Run: headless pygame with SDL's dummy video driver; simulated clock (each Clock.tick advances the game by its frame time, no real sleeping); random seed 0; keys injected as events and as key.get_pressed() state; mouse plan: one left click at the window centre at the start of phase 2, then a move to the lower-right quarter at the start of phase 3.
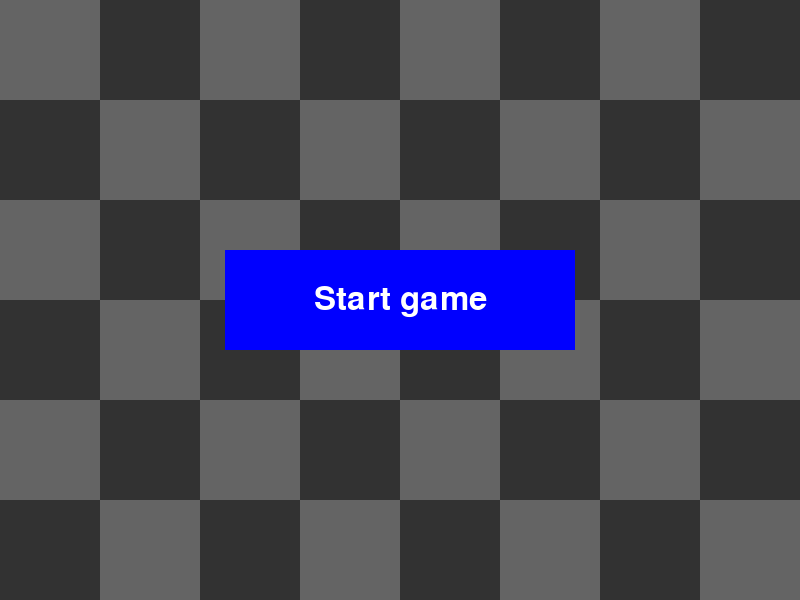
Frame 1 of 4 · flips 1–60 · no input
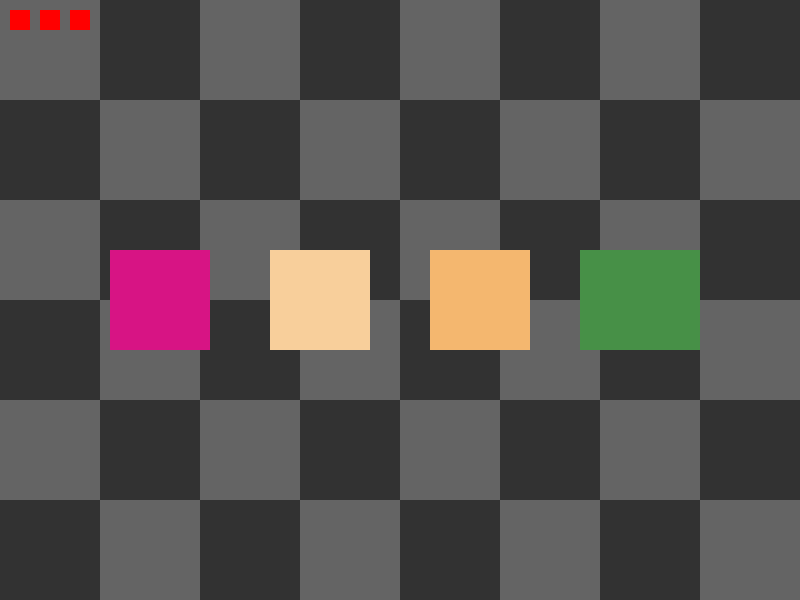
Frame 2 of 4 · flips 61–180 · clicked the window centre · tapped SPACE, RETURN · held RIGHT (→), D
Frame 3 of 4 · flips 181–300 · moved the mouse to the lower-right quarter · held DOWN (↓), S · screen unchanged from frame 2, image omitted
Frame 4 of 4 · flips 301–420 · held LEFT (←), A, UP (↑), W · screen unchanged from frame 3, image omitted

The pygame program that drew these frames:

import pygame
import random

# Start pygame
pygame.init()

# Setting up game window
screen_width, screen_height = 800, 600
screen = pygame.display.set_mode((screen_width, screen_height))
pygame.display.set_caption("Squares all round")

# Global variables
colors = []  # List of colors to be added
target_index = 0  # The target square that will differ in width
lives = 3
score = 0
game_running = False
first_try = True
game_over_screen = False

# Checkerboard size configuration
tile_size = 100

# Game squares configuration
square_size = 100
square_distance = 60  # Distance between squares

# Generates four random colors with varying width
def draw_random_colors():
    global colors, target_index

    colors = []
    target_index = random.randint(0, 3)  # Picking which square will be the odd one (changes per round)

    for i in range(4):  # NOTE to self: 0-3, 0 incl
        red = random.randint(0, 255)
        green = random.randint(0, 255)
        blue = random.randint(0, 255)

        if i == target_index:
            if random.random() < 0.5:
                width = random.randint(80, 99)
            else:
                width = random.randint(101, 120)
            colors.append((red, green, blue, width))
        else:
            width = 100  # random.randint(40, 80) # OBS! If changed, make sure to not have an overlap with the target_index
            colors.append((red, green, blue, width))


def check_guess(clicked_index): ## add return statement to be tested
    global lives, score

    if clicked_index == target_index:
        #print("Congratulations! You guessed correctly")
        score += 1
        screen.fill((0, 255, 0))  # Set screen color to green
        text_object("Congratulations! You guessed correctly", (screen_width // 2, screen_height // 2))
        text_display()
    else:
        #print("Oops! That's not the correct color. Try again")
        lives -= 1
        screen.fill((255, 0, 0))  # Set screen color to red
        text_object("Oops! That's not the correct color. Try again", (screen_width // 2, screen_height // 2))
        text_display()

    if lives == 0:
        game_over()


def game_over():
    global game_over_screen
    game_over_screen = True


def restart_game():
    global lives, score, game_running, game_over_screen, first_try
    lives = 3
    score = 0
    game_running = False
    game_over_screen = False
    first_try = False
    draw_random_colors()


def quit_game():
    pygame.quit()


def retry_choice():
    global game_over_screen
    game_over_screen = False
    restart_game()


# Position of squares on screen
def generate_x_y():
    x = (screen_width - (square_size * 4 + square_distance * 3)) // 2  # // = no decimals (integer division)
    y = (screen_height - square_size) // 2
    return x, y


# Displaying text on the screen
def text_object(text_message, pos):
    font = pygame.font.Font(None, 48)
    text_surface = font.render(text_message, True, (255, 255, 255))
    text_rect = text_surface.get_rect(center=pos)
    screen.blit(text_surface, text_rect)


def text_display():
    pygame.display.update()  # Update the screen to show the change
    pygame.time.wait(500)  # Display the text for 1 second


# Defining the size and position of the start button
def button_start_object():
    button_width, button_height = 350, 100
    x = (screen_width - button_width) // 2
    y = (screen_height - button_height) // 2
    return pygame.Rect(x, y, button_width, button_height)


# Defining the size and position of the retry button
def button_retry_object():
    button_width, button_height = 150, 50
    x = (screen_width - 550) // 2
    y = (screen_height + 450) // 2
    return pygame.Rect(x, y, button_width, button_height)


# Defining the size and position of the quit button
def button_quit_object():
    button_width, button_height = 150, 50
    x = (screen_width + 250) // 2
    y = (screen_height + 450) // 2
    return pygame.Rect(x, y, button_width, button_height)


# Defining the size of the game-squares
def square_objects(x, y, width):
    return pygame.Rect(x + (square_size - width) // 2, y, width, square_size)


# Generate initial colors
draw_random_colors()

# Game loop OBSSSSSSSSSSS ## make this into a function! look up if __name__ == "__main__" to start up game
running = True
while running:
    # Handle events
    for event in pygame.event.get():
        if event.type == pygame.QUIT:
            running = False
        elif event.type == pygame.MOUSEBUTTONUP:
            if not game_running and not game_over_screen:
                button_rect = button_start_object()
                mouse_pos = pygame.mouse.get_pos()
                if button_rect.collidepoint(mouse_pos):
                    game_running = True
            elif game_over_screen:
                retry_button_rect = button_retry_object()
                quit_button_rect = button_quit_object()
                mouse_pos = pygame.mouse.get_pos()
                if retry_button_rect.collidepoint(mouse_pos):
                    retry_choice()
                elif quit_button_rect.collidepoint(mouse_pos):
                    quit_game()
            else:
                # Check if the player clicked on one of the color options
                mouse_pos = pygame.mouse.get_pos()
                x, y = generate_x_y()

                for i, color in enumerate(colors):
                    width = color[3]  # Extracting the width from color tuples and making it into its own variable
                    option_object = square_objects(x, y, width)  # Making "hit-boxes" for the squares
                    if option_object.collidepoint(mouse_pos):
                        check_guess(i)
                        draw_random_colors()
                        break

                    x += square_size + square_distance

    # Draw checkerboard background
    for row in range(screen_height // tile_size):
        for col in range(screen_width // tile_size):
            if (row + col) % 2 == 0:
                pygame.draw.rect(screen, (100, 100, 100), (col * tile_size, row * tile_size, tile_size, tile_size))
            else:
                pygame.draw.rect(screen, (50, 50, 50), (col * tile_size, row * tile_size, tile_size, tile_size))

    if not game_running:
        # Draw "Start game" button
        button_rect = button_start_object()
        pygame.draw.rect(screen, (0, 0, 255), button_rect)
        if first_try:
            text_object("Start game", (screen_width // 2, screen_height // 2))
        else:
            text_object("Try again", (screen_width // 2, screen_height // 2))
    elif game_over_screen:
        # Draw "Retry" and "Quit" buttons
        retry_button_rect = button_retry_object()
        quit_button_rect = button_quit_object()

        pygame.draw.rect(screen, (0, 0, 255), retry_button_rect)
        pygame.draw.rect(screen, (255, 0, 0), quit_button_rect)
        end_button_x = screen_width // 2
        end_button_y = (screen_height + 500) // 2
        text_object("Retry", (end_button_x - 200, end_button_y))
        text_object("Quit", (end_button_x + 200, end_button_y))

    else:
        # Drawing squares for lives
        life_square_size = 20  # Note: width AND height
        life_square_distance = 10
        life_square_color = (255, 0, 0)
        life_square_x, life_square_y = 10, 10 # Position x-axis and y-axis

        for i in range(lives):
            life_square_rect = pygame.Rect(life_square_x, life_square_y, life_square_size, life_square_size)
            pygame.draw.rect(screen, life_square_color, life_square_rect)
            life_square_x += life_square_size + life_square_distance

        # Drawing color options
        x, y = generate_x_y()

        # Making the squares appear in a line
        for i in colors:
            width = i[3]  # Extracting the width from color and making it into its own variable
            option_object = square_objects(x, y, width)
            pygame.draw.rect(screen, i[:3], option_object)  # Draws the square with the specified colors
            x += square_size + square_distance

    # Update display
    pygame.display.update()

# Quit game
pygame.quit()
